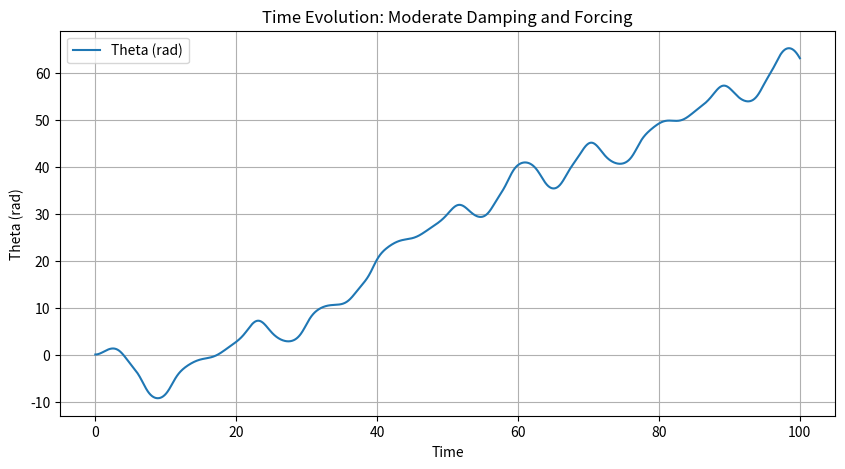
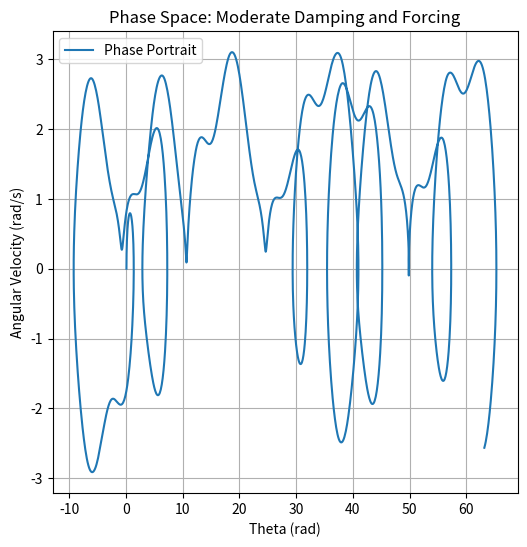
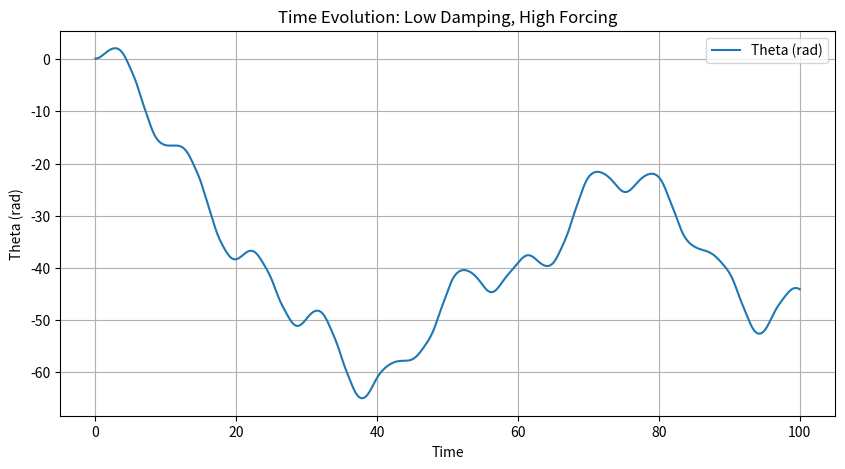
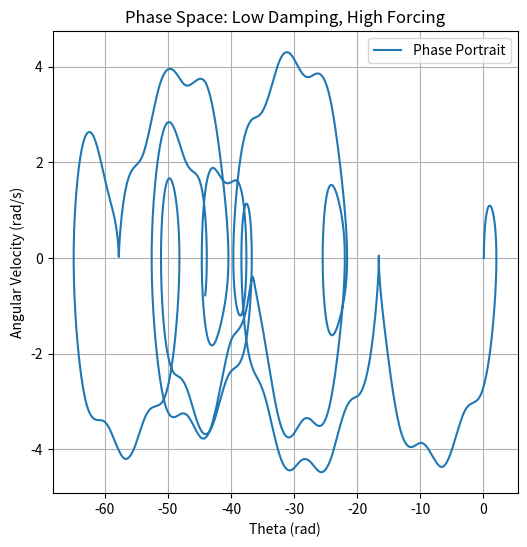
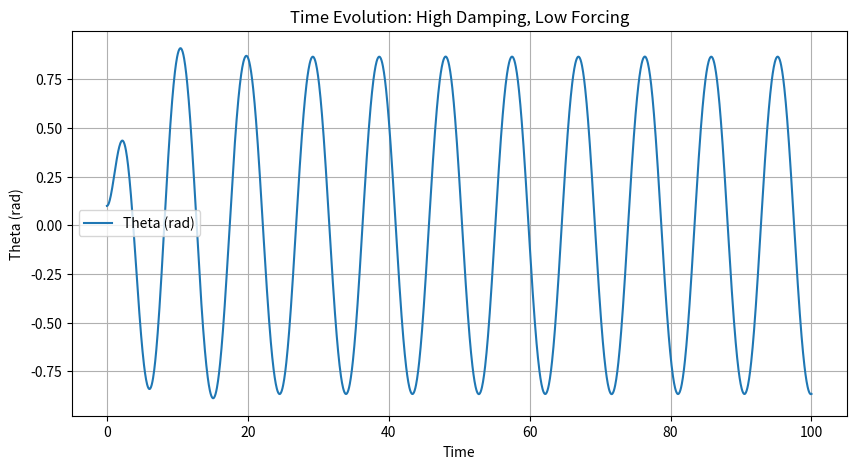
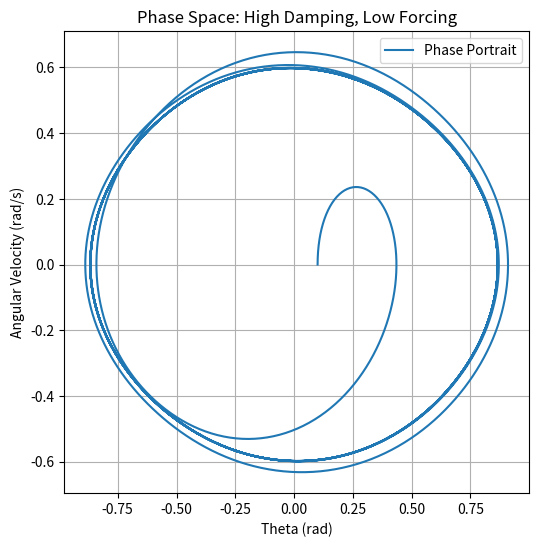
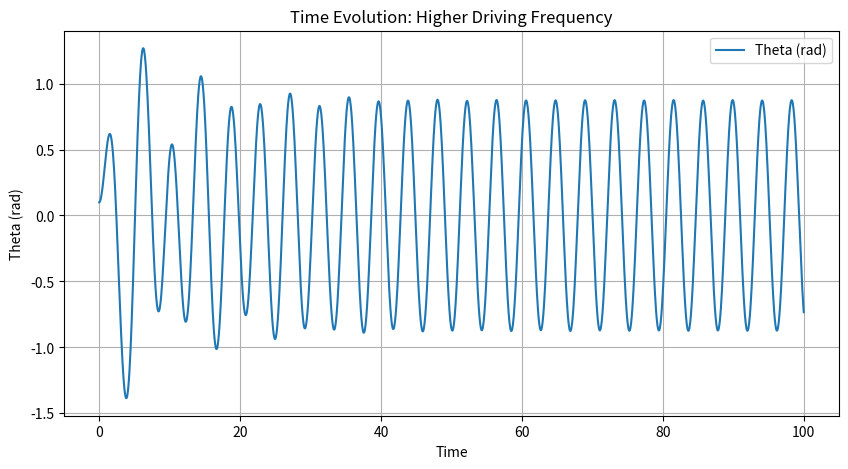
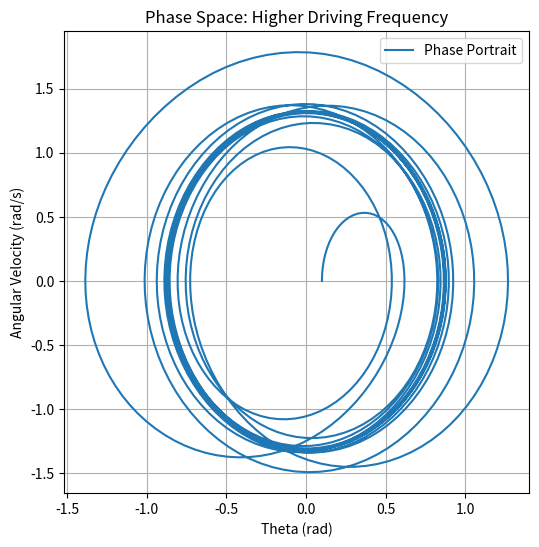
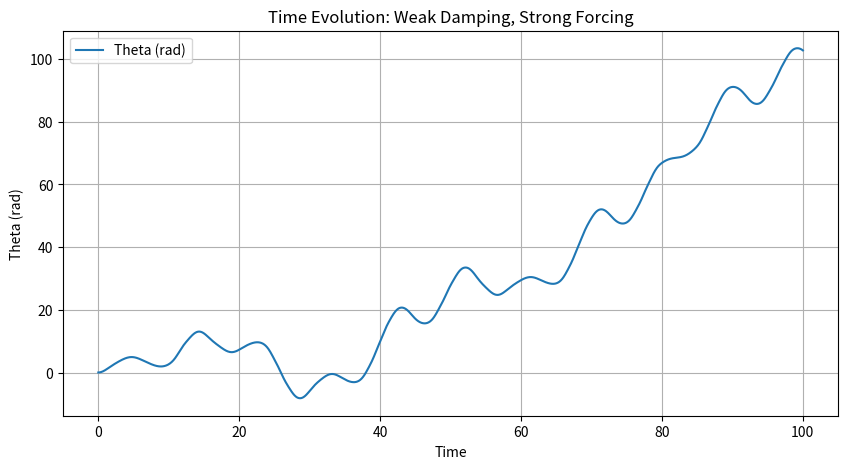
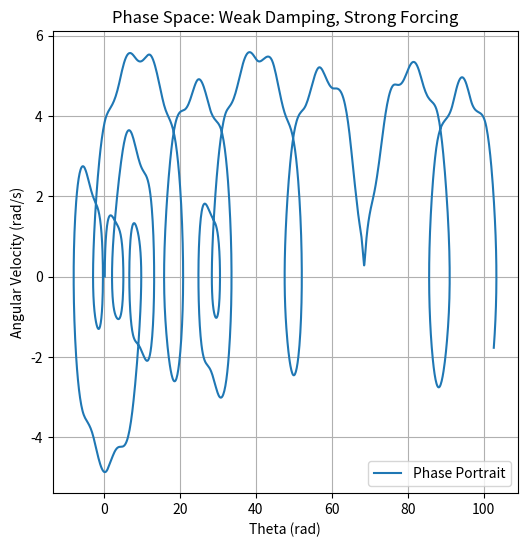
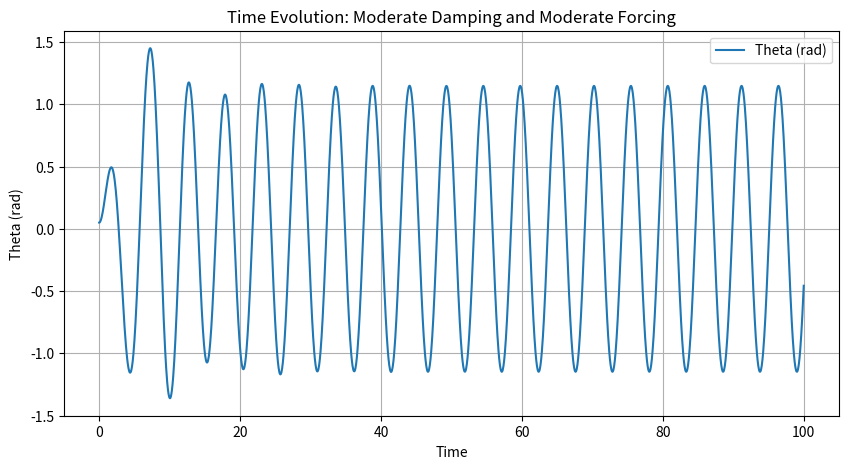
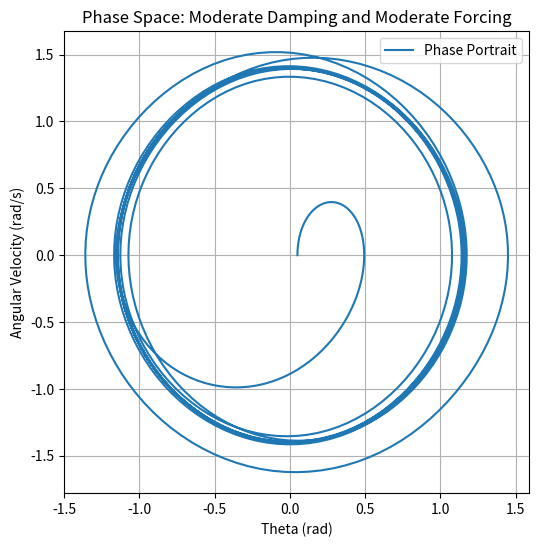
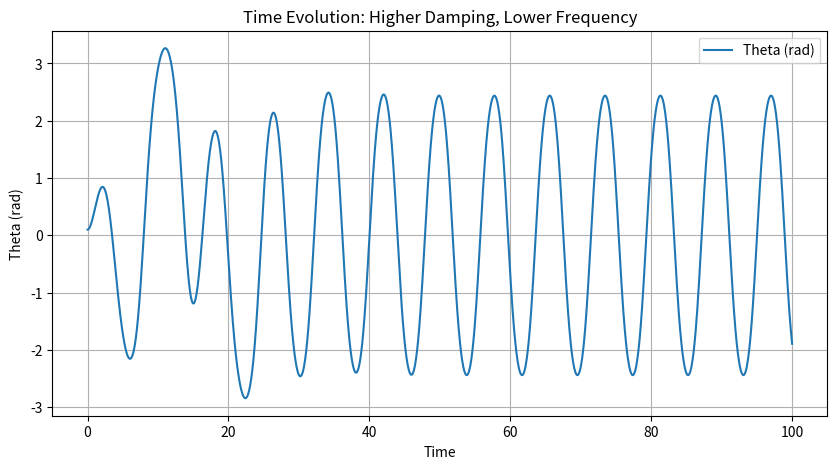
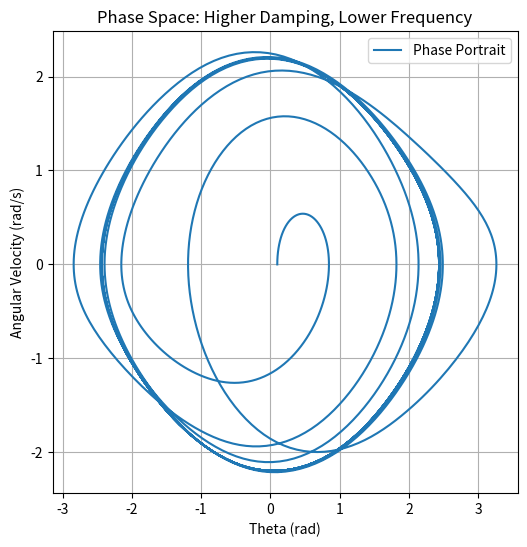
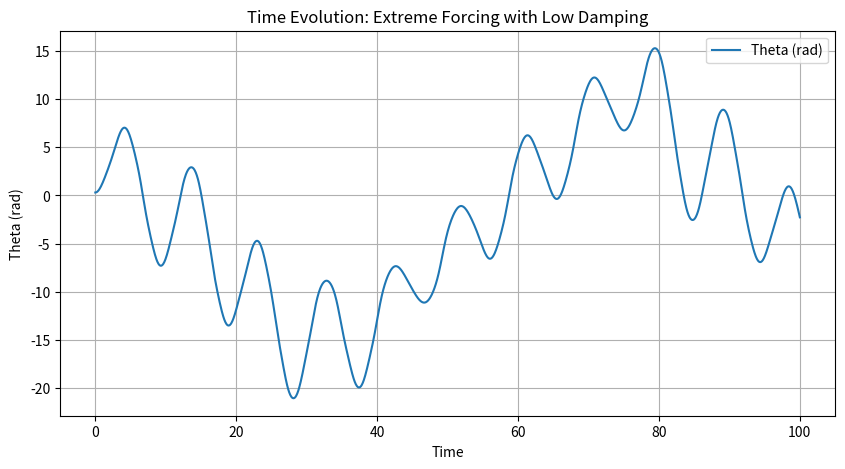
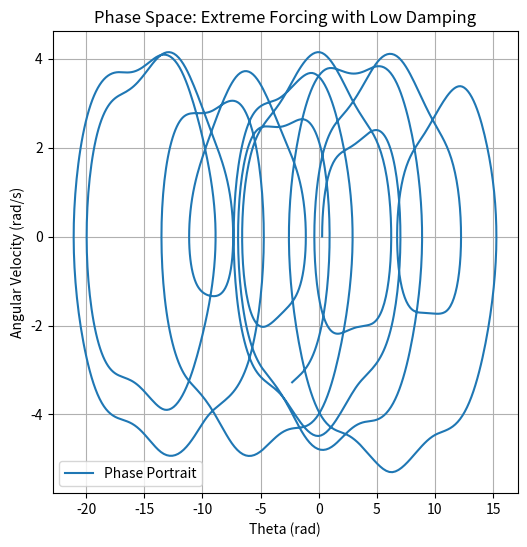

Python code for these plots, in order:
import numpy as np
import matplotlib.pyplot as plt
from scipy.integrate import solve_ivp

# Define the forced damped pendulum equation
def forced_damped_pendulum(t, y, b, A, omega):
    theta, omega_dot = y
    dtheta_dt = omega_dot
    domega_dt = -b * omega_dot - np.sin(theta) + A * np.cos(omega * t)
    return [dtheta_dt, domega_dt]

# Function to simulate and plot results
def simulate_pendulum(b, A, omega, y0, t_span, title):
    t_eval = np.linspace(*t_span, 2000)
    sol = solve_ivp(forced_damped_pendulum, t_span, y0, t_eval=t_eval, args=(b, A, omega))
    
    plt.figure(figsize=(10, 5))
    plt.plot(sol.t, sol.y[0], label='Theta (rad)')
    plt.xlabel('Time')
    plt.ylabel('Theta (rad)')
    plt.title(f'Time Evolution: {title}')
    plt.legend()
    plt.grid()
    plt.savefig(f'{title.lower().replace(" ", "_")}_time_evolution.png')
    plt.show()
    
    plt.figure(figsize=(6, 6))
    plt.plot(sol.y[0], sol.y[1], label='Phase Portrait')
    plt.xlabel('Theta (rad)')
    plt.ylabel('Angular Velocity (rad/s)')
    plt.title(f'Phase Space: {title}')
    plt.legend()
    plt.grid()
    plt.savefig(f'{title.lower().replace(" ", "_")}_phase_portrait.png')
    plt.show()

# Example simulations with different parameter variations
examples = [
    (0.2, 1.2, 2/3, [0.1, 0.0], (0, 100), 'Moderate Damping and Forcing'),
    (0.1, 1.5, 2/3, [0.1, 0.0], (0, 100), 'Low Damping, High Forcing'),
    (0.5, 0.5, 2/3, [0.1, 0.0], (0, 100), 'High Damping, Low Forcing'),
    (0.2, 1.2, 1.5, [0.1, 0.0], (0, 100), 'Higher Driving Frequency'),
    (0.05, 2.0, 2/3, [0.2, 0.0], (0, 100), 'Weak Damping, Strong Forcing'),
    (0.3, 0.8, 1.2, [0.05, 0.0], (0, 100), 'Moderate Damping and Moderate Forcing'),
    (0.4, 1.0, 0.8, [0.1, 0.0], (0, 100), 'Higher Damping, Lower Frequency'),
    (0.1, 2.5, 2/3, [0.3, 0.0], (0, 100), 'Extreme Forcing with Low Damping'),
]

for params in examples:
    simulate_pendulum(*params)



